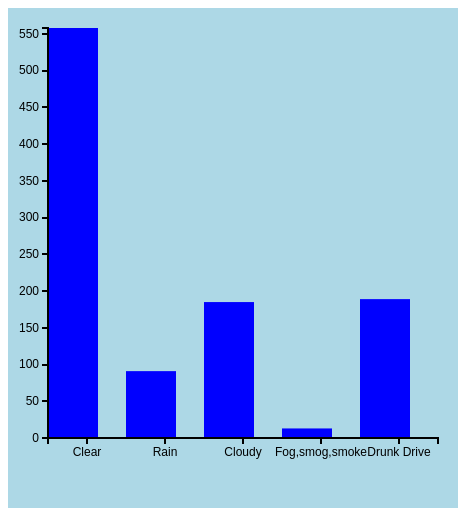
D3 v3 page, settled after 360 driven frames (6 s of simulated time); the page loaded 1 data file(s).



var s = "Alabama";

d3.json("accidentsByState.json", function(data) {	
	
	let result=data.find(itm => itm.state == s);
	var obj = [];
	obj.push(result.clear);
	obj.push(result.rain);
	obj.push(result.cloudy);
	obj.push(result.fogsmogsmoke);
	obj.push(result.drunkdrive);
	
	dataSum = [
			{"weather" : "Clear", "num" : 24963}, 
			{"weather" : "Rain", "num" : 2634},	
			{"weather" : "Cloudy", "num" :4622},
			{"weather" : "Fog,smog,smoke", "num" :370},
			{"weather" : "Drunk Drive", "num" : 8990},
		  ];
		  
var margin = {top: 20, bottom: 70, left:40, right: 20};
var width = 450 - margin.left - margin.right;
var height = 500 - margin.top - margin.bottom;
var barPadding = 4;
var barWidth = 50; //width / obj.length - barPadding;

var x = d3.scale.ordinal()
.domain(d3.range(obj.length))
.rangeRoundBands([0, width]);

var y = d3.scale.linear()
.domain([0, d3.max(obj)])
.range([height, 0]);

var svg = d3.select("body")
.append("svg")
.attr("width", width + margin.left + margin.right)
.attr("height", height + margin.bottom + margin.top)
.style("background-color", "lightblue")
.append("g")
.attr("transform", "translate(" + margin.left + "," + margin.top + ")");
	
var barchart = svg.selectAll("rect")
.data(obj)
.enter()
.append("rect")
.attr("x", function(d, i) { return x(i); })
.attr("y", y) .attr("height", function(d) { return height - y(d); })
.attr("width", barWidth)
.attr("fill", "blue");

var xAxis = d3.svg.axis()
.scale(x)
.orient("bottom")
.tickFormat(function(d, i) { return dataSum[i].weather; });

var yAxis = d3.svg.axis()
.scale(y)
.orient("left")
.ticks(10);

svg.append("g")
.attr("class", "x axis")
.attr("transform", "translate(0," + height + ")")
.call(xAxis)
.selectAll("text")
.style("text-anchor", "left");

svg.append("g")
.attr("class", "y axis")
.call(yAxis)
.append("text")
.attr("transform", "rotate(-90)")
.attr("y", 6)
.attr("dy", ".71em")
.style("text-anchor", "end")

});



### data: accidentsByState.json
[
 {
  "state": "Alabama",
  "clear": 558,
  "rain": 91,
  "cloudy": 185,
  "fogsmogsmoke": 13,
  "drunkdrive": 189,
  "sum": 1036
 },
 {
  "state": "Alaska",
  "clear": 25,
  "rain": 3,
  "cloudy": 13,
  "fogsmogsmoke": 0,
  "drunkdrive": 16,
  "sum": 57
 },
 {
  "state": "Arkansas",
  "clear": 430,
  "rain": 67,
  "cloudy": 76,
  "fogsmogsmoke": 6,
  "drunkdrive": 145,
  "sum": 724
 },
 {
  "state": "Arizona",
  "clear": 715,
  "rain": 12,
  "cloudy": 59,
  "fogsmogsmoke": 1,
  "drunkdrive": 166,
  "sum": 953
 },
 {
  "state": "California",
  "clear": 3113,
  "rain": 92,
  "cloudy": 285,
  "fogsmogsmoke": 39,
  "drunkdrive": 890,
  "sum": 4419
 },
 {
  "state": "Colorado",
  "clear": 58,
  "rain": 9,
  "cloudy": 4,
  "fogsmogsmoke": 3,
  "drunkdrive": 196,
  "sum": 270
 },
 {
  "state": "Connecticut",
  "clear": 238,
  "rain": 21,
  "cloudy": 15,
  "fogsmogsmoke": 1,
  "drunkdrive": 83,
  "sum": 358
 },
 {
  "state": "Delaware",
  "clear": 78,
  "rain": 9,
  "cloudy": 15,
  "fogsmogsmoke": 2,
  "drunkdrive": 21,
  "sum": 125
 },
 "... 43 more items"
]